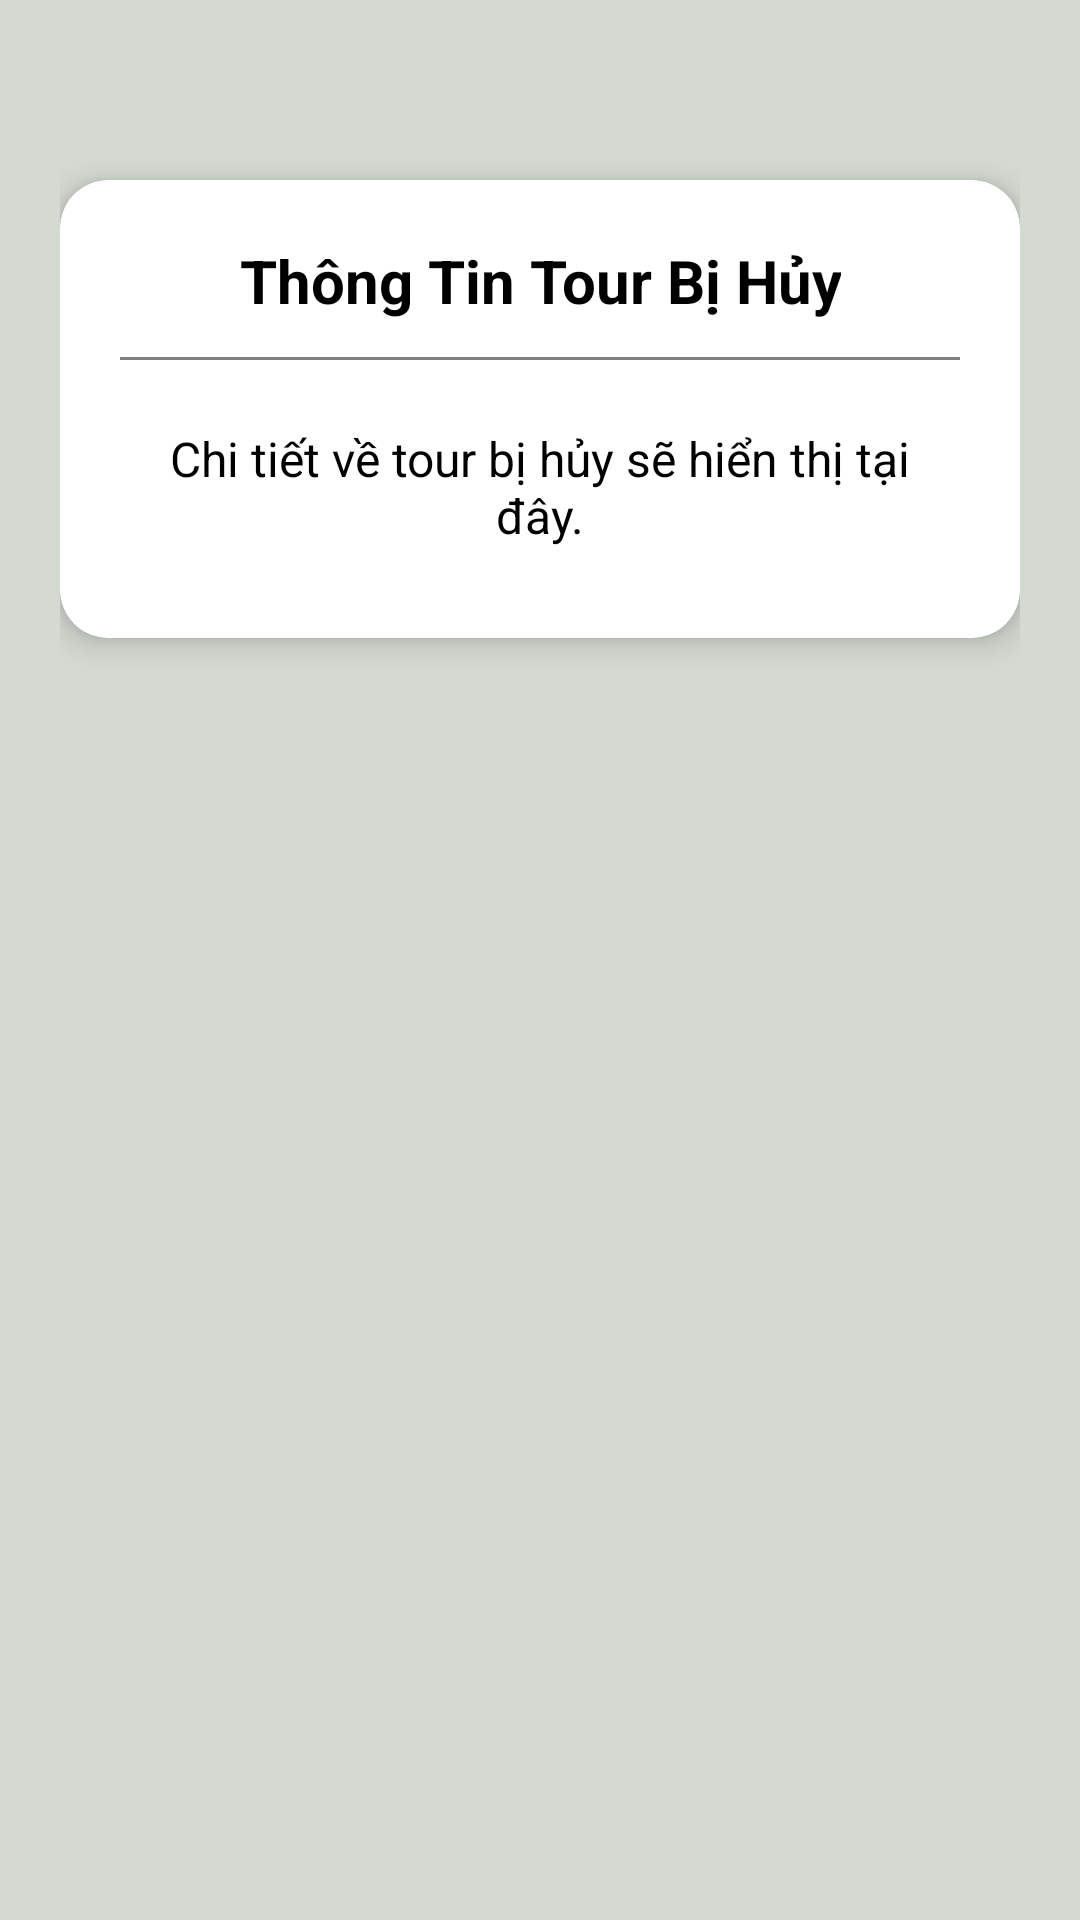

Reconstruct the res/layout file that produces this screen, plus the resources it refers to.
<!-- AndroidManifest.xml: application theme Theme.QuanBaDuLichMietVuon -->
<!-- res/layout/activity_tour_cancel.xml -->
<?xml version="1.0" encoding="utf-8"?>
<androidx.constraintlayout.widget.ConstraintLayout
    xmlns:android="http://schemas.android.com/apk/res/android"
    xmlns:app="http://schemas.android.com/apk/res-auto"
    xmlns:tools="http://schemas.android.com/tools"
    android:layout_width="match_parent"
    android:layout_height="match_parent"
    android:padding="20dp"
    android:background="#D4DAD2"
    tools:context=".views.TourCancelActivity">

    
    <androidx.cardview.widget.CardView
        android:id="@+id/cardCanceledTour"
        android:layout_width="match_parent"
        android:layout_height="wrap_content"
        android:layout_marginTop="40dp"
        app:cardCornerRadius="16dp"
        app:cardElevation="6dp"
        app:cardBackgroundColor="@android:color/white"
        app:layout_constraintTop_toTopOf="parent"
        app:layout_constraintStart_toStartOf="parent"
        app:layout_constraintEnd_toEndOf="parent">

        <LinearLayout
            android:layout_width="match_parent"
            android:layout_height="wrap_content"
            android:orientation="vertical"
            android:padding="20dp">

            <TextView
                android:id="@+id/txtCanceledTour"
                android:layout_width="wrap_content"
                android:layout_height="wrap_content"
                android:text="Thông Tin Tour Bị Hủy"
                android:textSize="20sp"
                android:textStyle="bold"
                android:textColor="@color/black"
                android:gravity="center"
                android:layout_gravity="center_horizontal" />

            
            <View
                android:layout_width="match_parent"
                android:layout_height="1dp"
                android:background="@color/gray"
                android:layout_marginVertical="12dp" />

            <TextView
                android:id="@+id/txtCanceledTourInfo"
                android:layout_width="match_parent"
                android:layout_height="wrap_content"
                android:text="Chi tiết về tour bị hủy sẽ hiển thị tại đây."
                android:textSize="16sp"
                android:textColor="@color/black"
                android:gravity="center"
                android:padding="10dp" />
        </LinearLayout>
    </androidx.cardview.widget.CardView>

</androidx.constraintlayout.widget.ConstraintLayout>
<!-- resources referenced by this layout -->
<resources>
  <color name="black">#000000</color>
  <color name="gray">#808080</color>
  <style name="Theme.QuanBaDuLichMietVuon" parent="Base.Theme.QuanBaDuLichMietVuon" />
  <style name="Base.Theme.QuanBaDuLichMietVuon" parent="Theme.Material3.DayNight.NoActionBar">
          
          
      </style>
</resources>
